Run: headless pygame with SDL's dummy video driver; simulated clock (each Clock.tick advances the game by its frame time, no real sleeping); random seed 0; keys injected as events and as key.get_pressed() state; no mouse input.
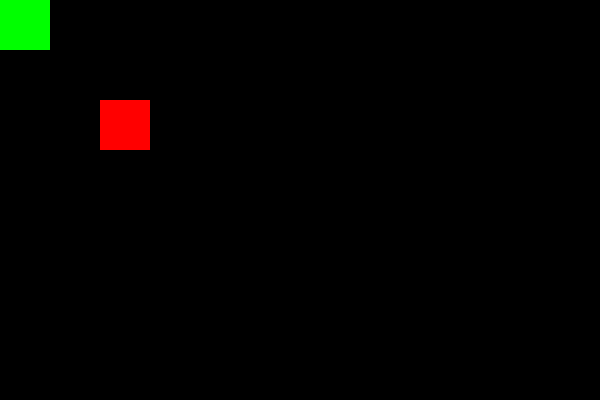
Frame 1 of 4 · flips 1–60 · no input
Frame 2 of 4 · flips 61–180 · tapped SPACE, RETURN · held RIGHT (→), D · screen unchanged from frame 1, image omitted
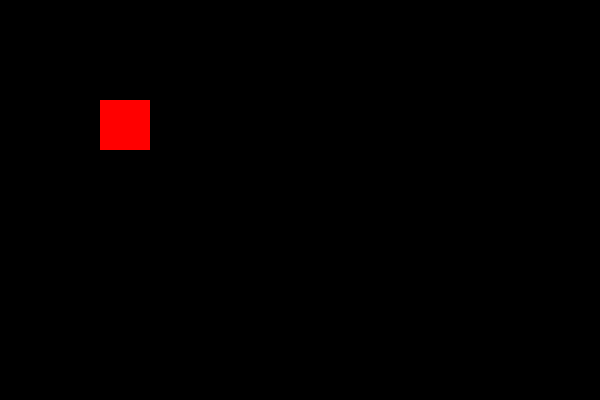
Frame 3 of 4 · flips 181–300 · held DOWN (↓), S
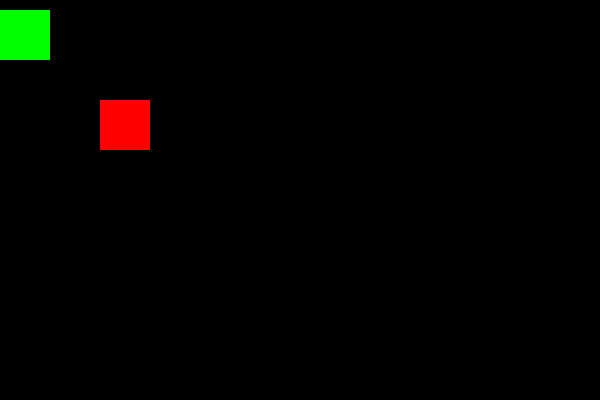
Frame 4 of 4 · flips 301–420 · held LEFT (←), A, UP (↑), W

The pygame program that drew these frames:

import pygame


class Screen:

	def check_collision():
		if player.rect.colliderect(player2):
			print("\nCollision detected")
			player2.change_color(Color.blue)
		if not player.rect.colliderect(player2):
			print("\n No Collision detected")
			player2.change_color(Color.red)
		else:
			print("-----------------")

	def mainloop(loop):
		# when press left, right...
		if player.direction == 0: # left
			player.x -= speed
		elif player.direction == 2: # right
			player.x += speed
		elif player.direction == 1: # up
			player.y -= speed
		elif player.direction == 3: # down
			player.y += speed

		# get user event (press key...)
		for event in pygame.event.get():
			if event.type == pygame.QUIT:
				loop = 0
			elif event.type == pygame.KEYDOWN:

				# when you press left, right...
				'''	
                            u 1

				       l 0        2 r
                            
                            d 3

				'''
				if event.key == pygame.K_LEFT: # left = 0, right = 2, up = 1, down =3
					player.direction = 0
				elif event.key == pygame.K_RIGHT:
					player.direction = 2
				elif event.key == pygame.K_UP:
					player.direction = 1
				elif event.key == pygame.K_DOWN:
					player.direction = 3

			# when you release the key player stops
			elif event.type == pygame.KEYUP:
				print("\nYou stopped at")
				print(f"{player.rect=}")
				print(f"{player2.rect=}")
				player.direction = -1
		Screen.check_collision()
		pygame.display.update()
		clock.tick(60)
		return loop

class Color:
	yellow = (0, 255, 0)
	red = (255, 0, 0)
	blue = (0, 0, 255)

class Sprite:
	def __init__(self, x, y, color):
		self.x = x
		self.y = y
		self.direction = -1
		self.image = pygame.Surface((50, 50))
		self.image.fill(color)
		self.rect = self.image.get_rect()
		self.rect[0] = x
		self.rect[1] = y
		print(self.rect)

	def change_color(self, color):
		self.image.fill(color)

	def draw(self):
		self.rect[0] = self.x
		self.rect[1] = self.y
		screen.blit(self.image, (self.x,self.y))


pygame.init()
screen = pygame.display.set_mode((600, 400))
clock = pygame.time.Clock()

speed = 5




# =========== MAIN LOOP ==========
player = Sprite(0,0, Color.yellow)
player2 = Sprite(100,100, Color.red)
loop = 1
while loop:
	loop = Screen.mainloop(loop)
	screen.fill(0)
	player.draw()
	player2.draw()


pygame.quit()
